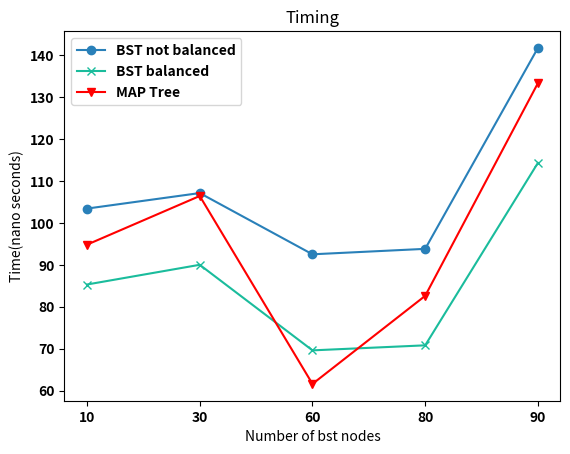

This chart was generated by the following Python code:
# libraries
import numpy as np
import matplotlib.pyplot as plt
from matplotlib import rc
import pandas as pd

# y-axis in bold
rc('font', weight='bold')
 
# Values of each group
bars1 = [103.4,107.1,92.5,93.8,141.7]
bars2 = [85.3,90,69.6,70.8,114.3]
bars3 = [94.8,106.4,61.6,82.6,133.3]
 
 
# The position of the bars on the x-axis
r = [0,1,2,3,4]



# Names of group and bar width
names = ['10','30','60','80','90']
barWidth = 0.5
 
# Create brown bars
plt.plot(r, bars1, marker='o',color='#2980B9',label='BST not balanced')
# Create green bars (middle), on top of the first ones
plt.plot(r, bars2, marker='x', color='#1ABC9C',label='BST balanced')
# Create green bars (top)
plt.plot(r, bars3, marker='v', color='red',label='MAP Tree')
 
# Custom X axis
plt.xticks(r, names, fontweight='bold')
plt.xlabel("Number of bst nodes")
plt.ylabel("Time(nano seconds)")
plt.title("Timing")
#plt.xscale('log')

plt.legend()
# Show graphic
plt.show()

